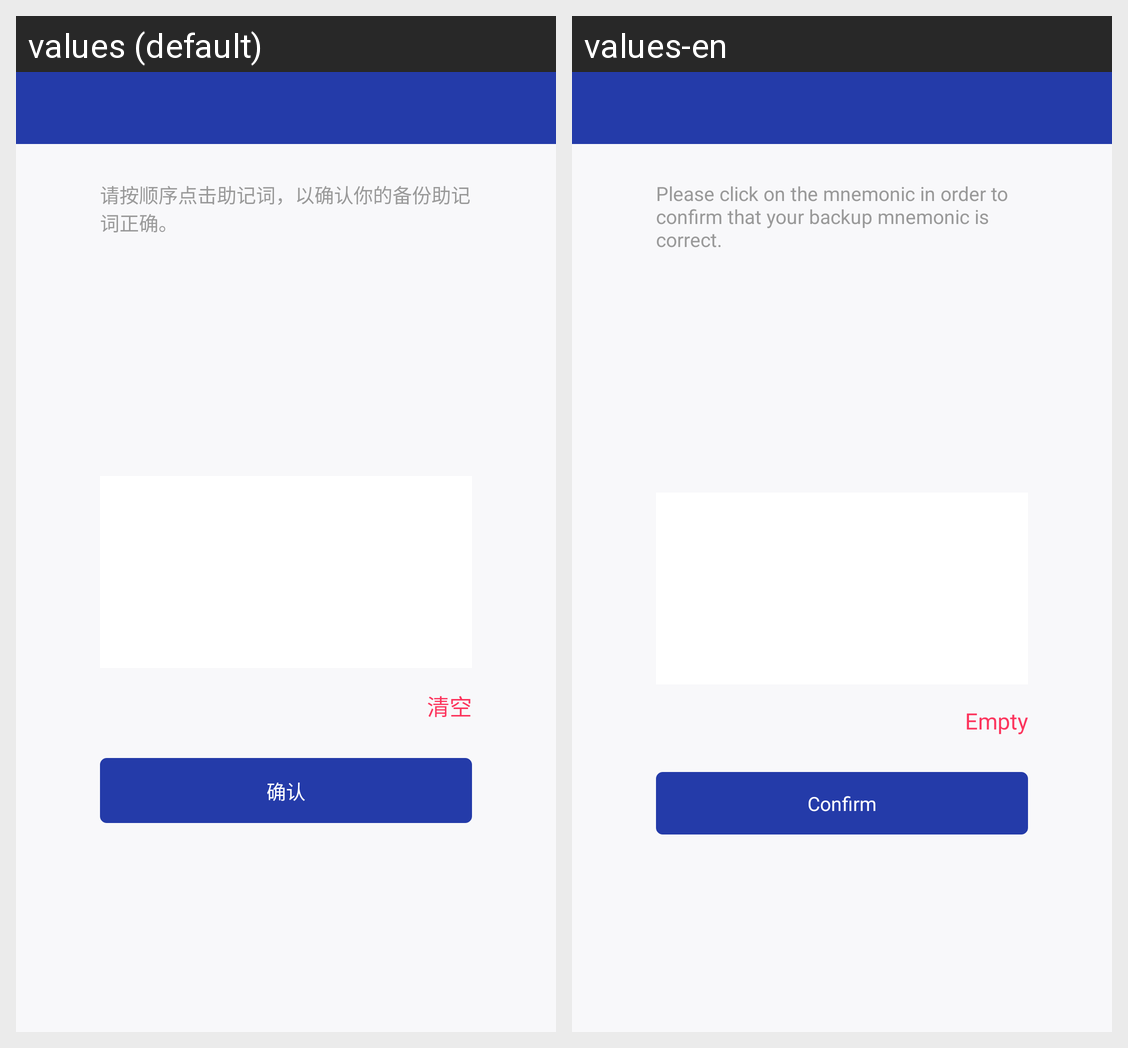

For this localized Android screen grid, give each drawn string resource with its value in every locale shown.
Android screen res/layout/activity_verify_mnemonic_backup.xml rendered under 2 locales, left to right: values (default), values-en. Device: Nexus 5 (rendered at 1080×1920; each locale shown at half size, 540×960, under a caption strip naming it); theme AppTheme.NoActionBar.
Strings drawn on this screen, with the default value and each locale's value (text and hints the layout hard-codes, and strings that could not be matched under every locale, appear in the picture but are not listed):

verify_backup_tip2
  values: 请按顺序点击助记词，以确认你的备份助记词正确。
  values-en: Please click on the mnemonic in order to confirm that your backup mnemonic is correct.

mnemnic_empty
  values: 清空
  values-en: Empty

input_pwd_dialog_confirm
  values: 确认
  values-en: Confirm
